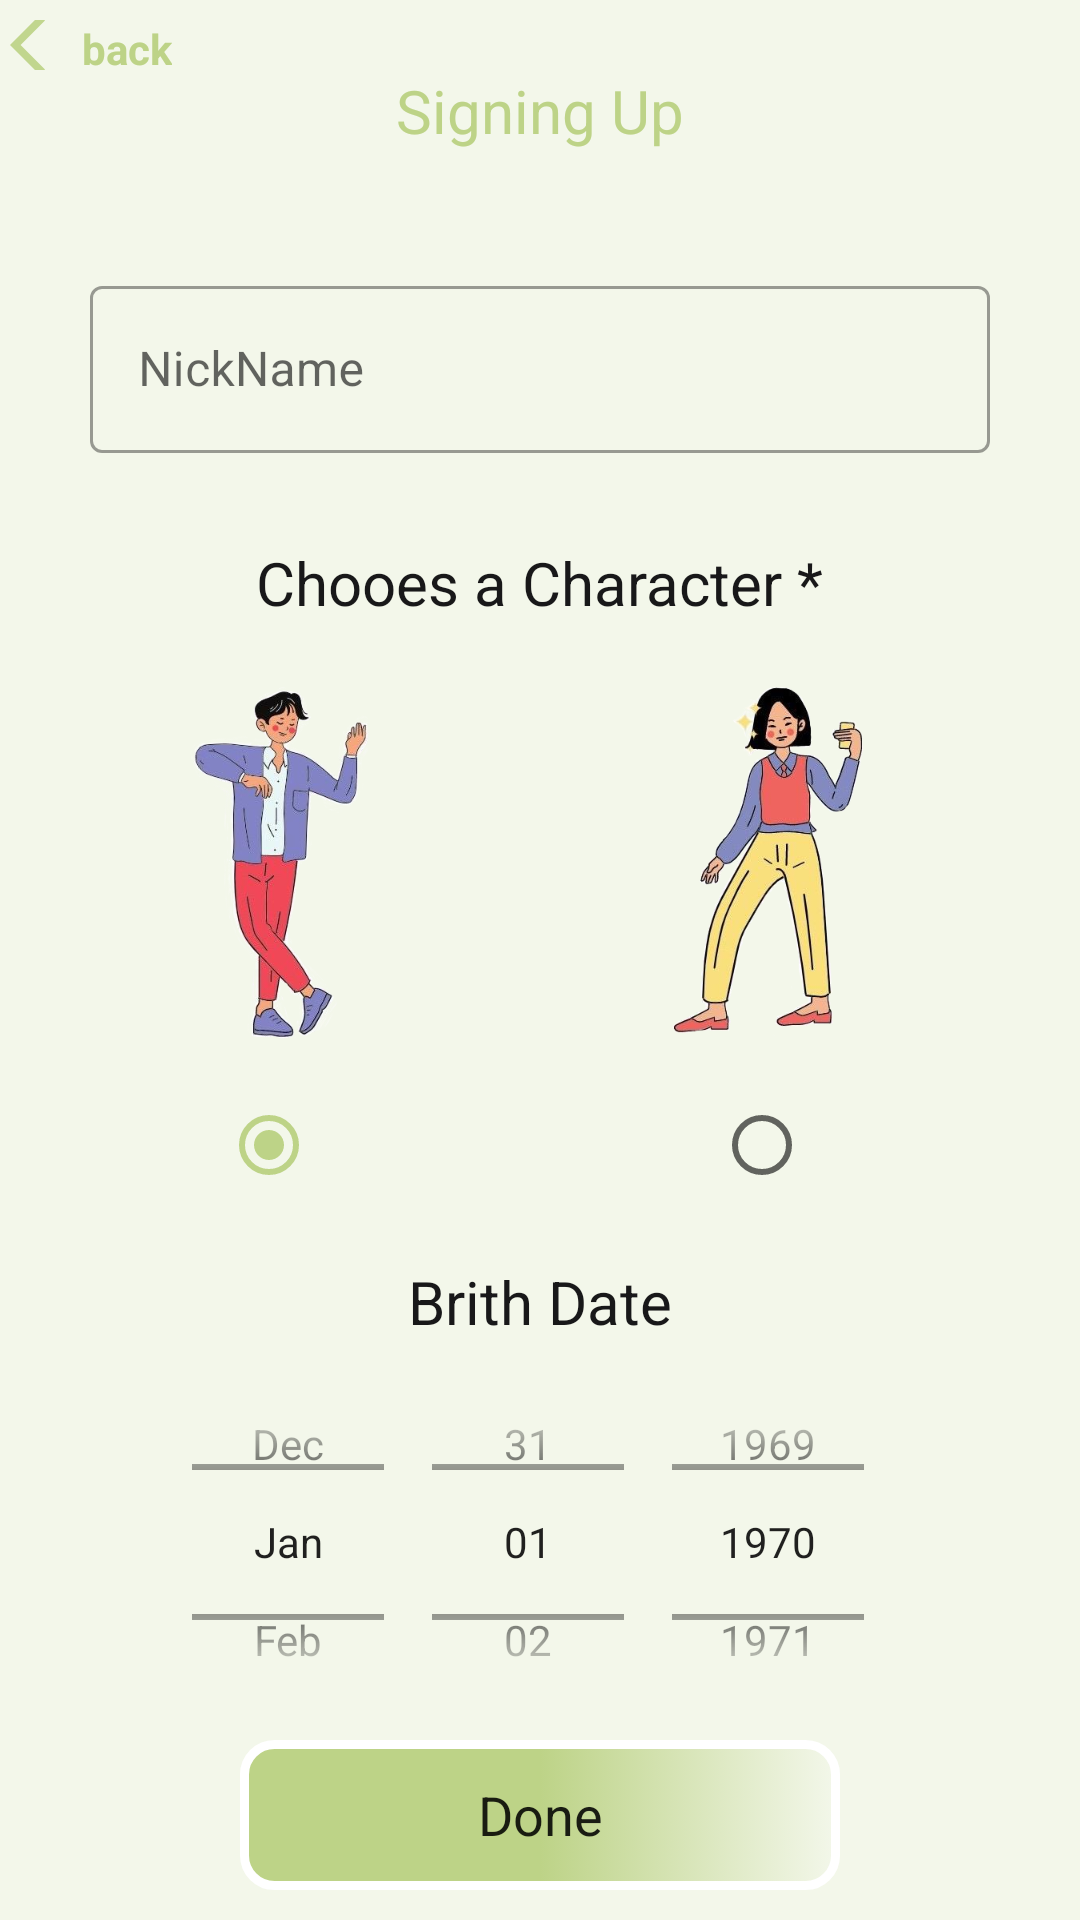

Layout XML and referenced resources for this Android screen:
<!-- AndroidManifest.xml: application theme AppTheme -->
<!-- res/layout/activity_signing_up.xml -->
<?xml version="1.0" encoding="utf-8"?>
<LinearLayout xmlns:android="http://schemas.android.com/apk/res/android"
    xmlns:app="http://schemas.android.com/apk/res-auto"
    xmlns:tools="http://schemas.android.com/tools"
    android:layout_width="match_parent"
    android:layout_height="match_parent"
    android:background="@color/Color"
    android:orientation="vertical"
    tools:context="com.example.ginkgo.SigningUp">


    <TextView
        android:id="@+id/back"
        android:layout_gravity="left"
        android:layout_width="wrap_content"
        android:layout_height="50px"
        android:layout_marginLeft="10px"
        android:layout_marginTop="20px"
        android:drawableLeft="@drawable/ic_baseline_arrow_back_ios_24"
        android:foregroundGravity="left"
        android:gravity="left"
        android:text="@string/back"
        android:textColor="@color/baseColor"
        android:textStyle="bold" />


    <TextView

        android:layout_width="wrap_content"
        android:layout_height="60dp"
        android:layout_gravity="center_horizontal"

        android:text="@string/SigningUp"
        android:textColor="@color/baseColor"
        android:textSize="20sp"
        app:srcCompat="@drawable/logo" />

    <com.google.android.material.textfield.TextInputLayout
        style="@style/Widget.MaterialComponents.TextInputLayout.OutlinedBox"
        android:layout_width="900px"
        android:layout_gravity="center"
        android:layout_height="wrap_content"
        android:hint="@string/nickName"
        android:layout_marginTop="20px">

        <com.google.android.material.textfield.TextInputEditText
                     android:id="@+id/nickName"

            android:layout_width="match_parent"
            android:layout_height="wrap_content"
            android:layout_gravity="center" />


    </com.google.android.material.textfield.TextInputLayout>


    <TextView

        android:layout_width="wrap_content"
        android:layout_height="60dp"
        android:layout_gravity="center_horizontal"
        android:layout_marginTop="40px"
        android:gravity="center"
        android:text="@string/chooesCharacter"
        android:textColor="#181819"
        android:textSize="20sp"
        app:srcCompat="@drawable/logo" />

    <LinearLayout
        android:layout_width="wrap_content"
        android:layout_height="wrap_content"
        android:orientation="horizontal">



        <ImageView
            android:id="@+id/imageView"
            android:layout_width="match_parent"
            android:layout_height="400px"
            android:layout_weight="1"
            app:srcCompat="@drawable/male" />
        <ImageView
            android:id="@+id/imageView2"
            android:layout_width="wrap_content"
            android:layout_height="400px"
            android:layout_weight="1"
            app:srcCompat="@drawable/female" />
    </LinearLayout>

    <RadioGroup
        android:id="@+id/gender"
        android:layout_width="match_parent"
        android:layout_height="wrap_content"
        android:gravity="center"
        android:orientation="horizontal">

        <RadioButton
            android:id="@+id/male"
            android:checked="true"
            android:layout_width="111dp"
            android:layout_height="wrap_content"
            android:layout_marginRight="40px" />

        <RadioButton
            android:id="@+id/fmale"
            android:layout_width="wrap_content"
            android:layout_height="wrap_content"
          android:layout_marginLeft="40dp" />
    </RadioGroup>

    <TextView

        android:layout_width="wrap_content"
        android:layout_height="30dp"
        android:layout_gravity="center_horizontal"
        android:layout_marginTop="40px"
        android:gravity="center"
        android:text="@string/Dob"
        android:textColor="#181819"
        android:textSize="20sp"
        app:srcCompat="@drawable/logo" />
    <DatePicker

        android:id="@+id/Dob"
        android:layout_width="900px"
        android:calendarViewShown="false"
        android:layout_height="130dp"
        android:layout_gravity="center_horizontal"
        android:gravity="center"
        android:datePickerMode="spinner"
        android:textColor="#181819"
        android:textSize="20sp"
       />
    <Button
        android:id="@+id/done"
        android:layout_width="200dp"
        android:layout_height="50dp"
        android:layout_gravity="center"
        android:layout_marginTop="1dp"
        android:background="@drawable/shap_buttens"
        android:fontFamily="sans-serif"
        android:textAllCaps="false"
        android:text="@string/done"
        android:textSize="18dp" />


</LinearLayout>
<!-- resources referenced by this layout -->
<resources>
  <color name="Color">#F3F7EA</color>
  <color name="baseColor">#BDD387</color>
  <!-- drawable female: png bitmap (drawable-v24, 118901 bytes) -->
  <!-- drawable ic_baseline_arrow_back_ios_24 (drawable) -->
  <vector android:alpha="0.93" android:height="24dp"
      android:tint="#BDD387" android:viewportHeight="24"
      android:viewportWidth="24" android:width="24dp" xmlns:android="http://schemas.android.com/apk/res/android">
      <path android:fillColor="@android:color/white" android:pathData="M11.67,3.87L9.9,2.1 0,12l9.9,9.9 1.77,-1.77L3.54,12z"/>
  </vector>
  <!-- drawable logo: png bitmap (drawable-v24, 40544 bytes) -->
  <!-- drawable male: png bitmap (drawable-v24, 118169 bytes) -->
  <!-- drawable shap_buttens (drawable) -->
  <?xml version="1.0" encoding="utf-8"?>
  <selector xmlns:android="http://schemas.android.com/apk/res/android">
      <item android:state_pressed="true">
  
          <shape>
              <solid android:color="#fff"/>
              <corners android:radius="20dp"/>
              <size android:height="60dp"/>
  
          </shape>
  
  
      </item>
  
      <item android:state_pressed="false">
  
          <shape>
  
              <corners android:radius="10dp"/>
              <size android:height="60dp"/>
              <gradient android:startColor="@color/baseColor"  android:centerColor="@color/baseColor"/>
            <stroke android:color="@color/white" android:width="3dp" />
  
          </shape>
  
  
      </item>
  </selector>
  <string name="Dob"> Brith Date </string>
  <string name="SigningUp">Signing Up</string>
  <string name="back">back</string>
  <string name="chooesCharacter">Chooes a Character *</string>
  <string name="done">Done</string>
  <string name="nickName">NickName</string>
  <style name="AppTheme" parent="Theme.MaterialComponents.Light.NoActionBar">
         // MaterialComponents
          
          <item name="colorPrimary">@color/baseColor</item>
          <item name="colorPrimaryDark">@color/baseColor</item>
          <item name="colorAccent">@color/baseColor</item>
      </style>
  <color name="white">#ffffff</color>
</resources>
